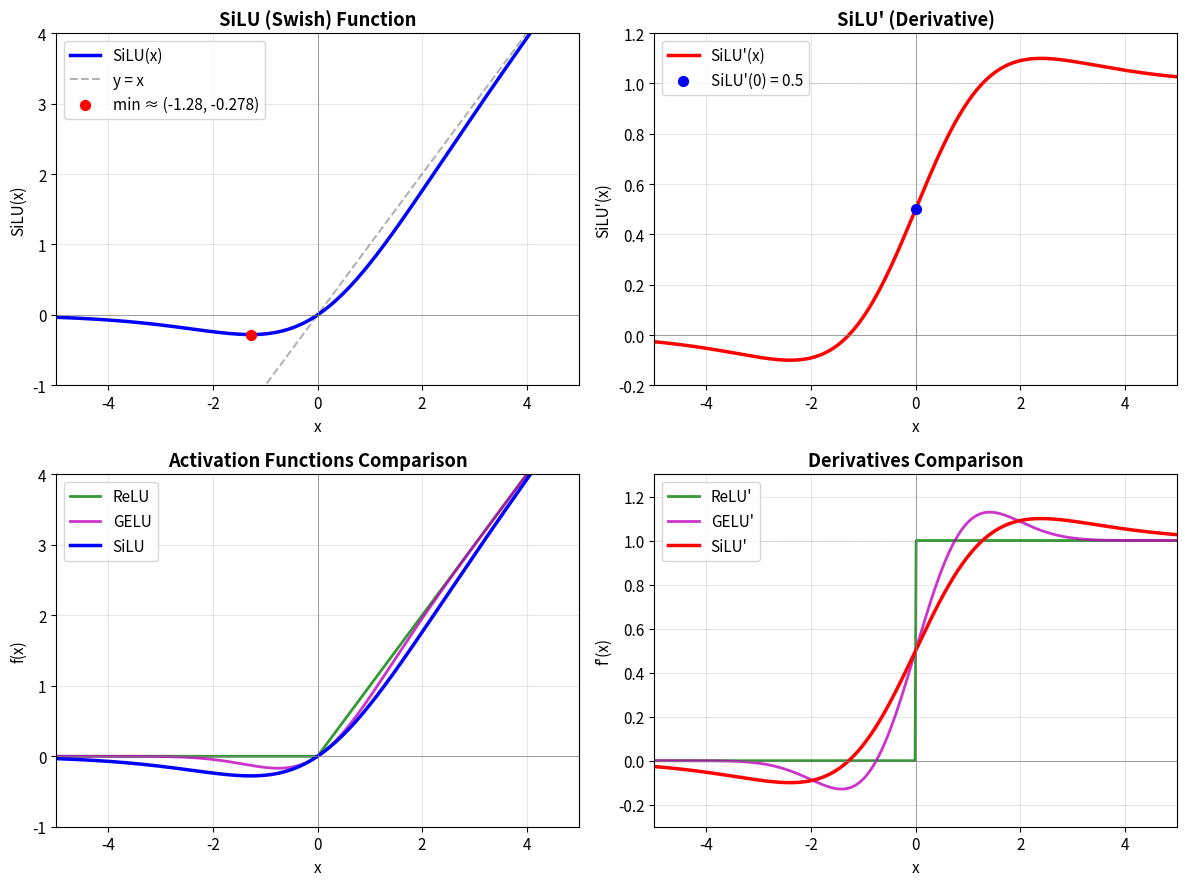

Here is the Python script that generated this plot: (Note: this script raises an exception after producing the figure.)
"""
绘制 SiLU (Swish) 函数及其导数，与 ReLU / GELU 对比。
生成图片保存至 assets/silu_curve.png

运行: python scripts/plot_silu.py
"""

import numpy as np
import matplotlib.pyplot as plt

plt.rcParams['font.size'] = 11
plt.rcParams['axes.unicode_minus'] = False

x = np.linspace(-5, 5, 500)

# 激活函数
sigmoid = 1 / (1 + np.exp(-x))
silu = x * sigmoid
relu = np.maximum(0, x)
gelu = x * 0.5 * (1 + np.tanh(np.sqrt(2 / np.pi) * (x + 0.044715 * x**3)))

# 导数
silu_grad = sigmoid * (1 + x * (1 - sigmoid))
relu_grad = (x > 0).astype(float)
gelu_grad = np.gradient(gelu, x)

fig, axes = plt.subplots(2, 2, figsize=(12, 9))

# 左上: SiLU 函数
ax = axes[0, 0]
ax.plot(x, silu, 'b-', linewidth=2.5, label='SiLU(x)')
ax.plot(x, x, 'k--', alpha=0.3, label='y = x')
ax.axhline(0, color='gray', linewidth=0.5)
ax.axvline(0, color='gray', linewidth=0.5)
ax.scatter([-1.28], [-0.278], color='red', s=50, zorder=5, label='min ≈ (-1.28, -0.278)')
ax.set_title('SiLU (Swish) Function', fontweight='bold')
ax.set_xlabel('x')
ax.set_ylabel('SiLU(x)')
ax.legend(loc='upper left')
ax.set_xlim(-5, 5)
ax.set_ylim(-1, 4)
ax.grid(True, alpha=0.3)

# 右上: SiLU 导数
ax = axes[0, 1]
ax.plot(x, silu_grad, 'r-', linewidth=2.5, label="SiLU'(x)")
ax.axhline(0, color='gray', linewidth=0.5)
ax.axhline(1, color='gray', linewidth=0.5, linestyle='--', alpha=0.5)
ax.axvline(0, color='gray', linewidth=0.5)
ax.scatter([0], [0.5], color='blue', s=50, zorder=5, label="SiLU'(0) = 0.5")
ax.set_title("SiLU' (Derivative)", fontweight='bold')
ax.set_xlabel('x')
ax.set_ylabel("SiLU'(x)")
ax.legend(loc='upper left')
ax.set_xlim(-5, 5)
ax.set_ylim(-0.2, 1.2)
ax.grid(True, alpha=0.3)

# 左下: 三种激活函数对比
ax = axes[1, 0]
ax.plot(x, relu, 'g-', linewidth=2, label='ReLU', alpha=0.8)
ax.plot(x, gelu, 'm-', linewidth=2, label='GELU', alpha=0.8)
ax.plot(x, silu, 'b-', linewidth=2.5, label='SiLU')
ax.axhline(0, color='gray', linewidth=0.5)
ax.axvline(0, color='gray', linewidth=0.5)
ax.set_title('Activation Functions Comparison', fontweight='bold')
ax.set_xlabel('x')
ax.set_ylabel('f(x)')
ax.legend(loc='upper left')
ax.set_xlim(-5, 5)
ax.set_ylim(-1, 4)
ax.grid(True, alpha=0.3)

# 右下: 三种导数对比
ax = axes[1, 1]
ax.plot(x, relu_grad, 'g-', linewidth=2, label="ReLU'", alpha=0.8)
ax.plot(x, gelu_grad, 'm-', linewidth=2, label="GELU'", alpha=0.8)
ax.plot(x, silu_grad, 'r-', linewidth=2.5, label="SiLU'")
ax.axhline(0, color='gray', linewidth=0.5)
ax.axhline(1, color='gray', linewidth=0.5, linestyle='--', alpha=0.3)
ax.axvline(0, color='gray', linewidth=0.5)
ax.set_title("Derivatives Comparison", fontweight='bold')
ax.set_xlabel('x')
ax.set_ylabel("f'(x)")
ax.legend(loc='upper left')
ax.set_xlim(-5, 5)
ax.set_ylim(-0.3, 1.3)
ax.grid(True, alpha=0.3)

plt.tight_layout()
plt.savefig('assets/silu_curve.png', dpi=150, bbox_inches='tight')
print("图片已保存至 assets/silu_curve.png")
